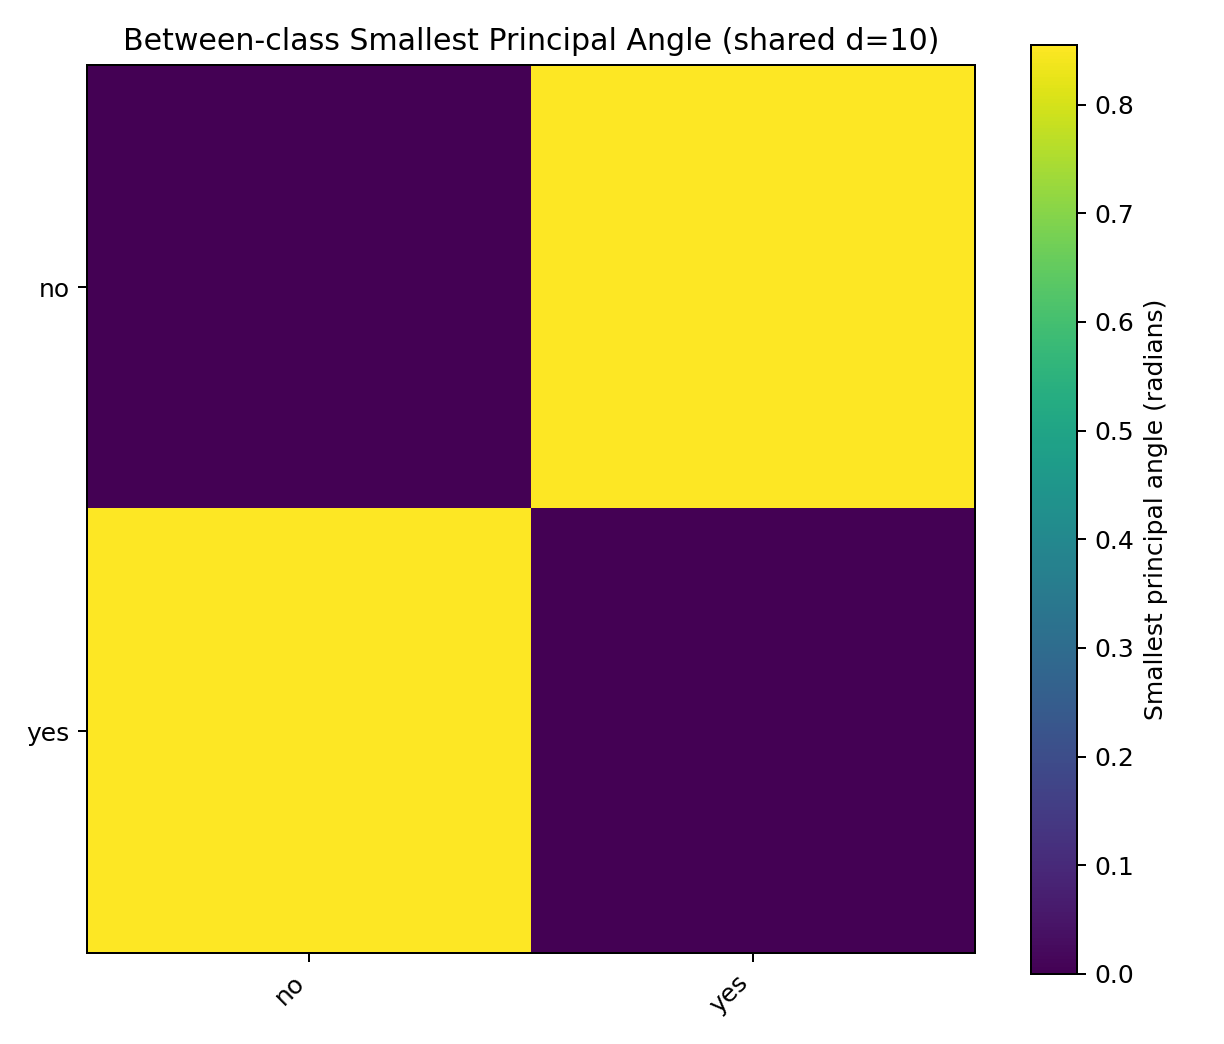

The table this chart was drawn from, first rows:
, no, yes
no, 6.7015774642093e-16, 0.8553
yes, 0.8553, 5.86346492111296e-16
